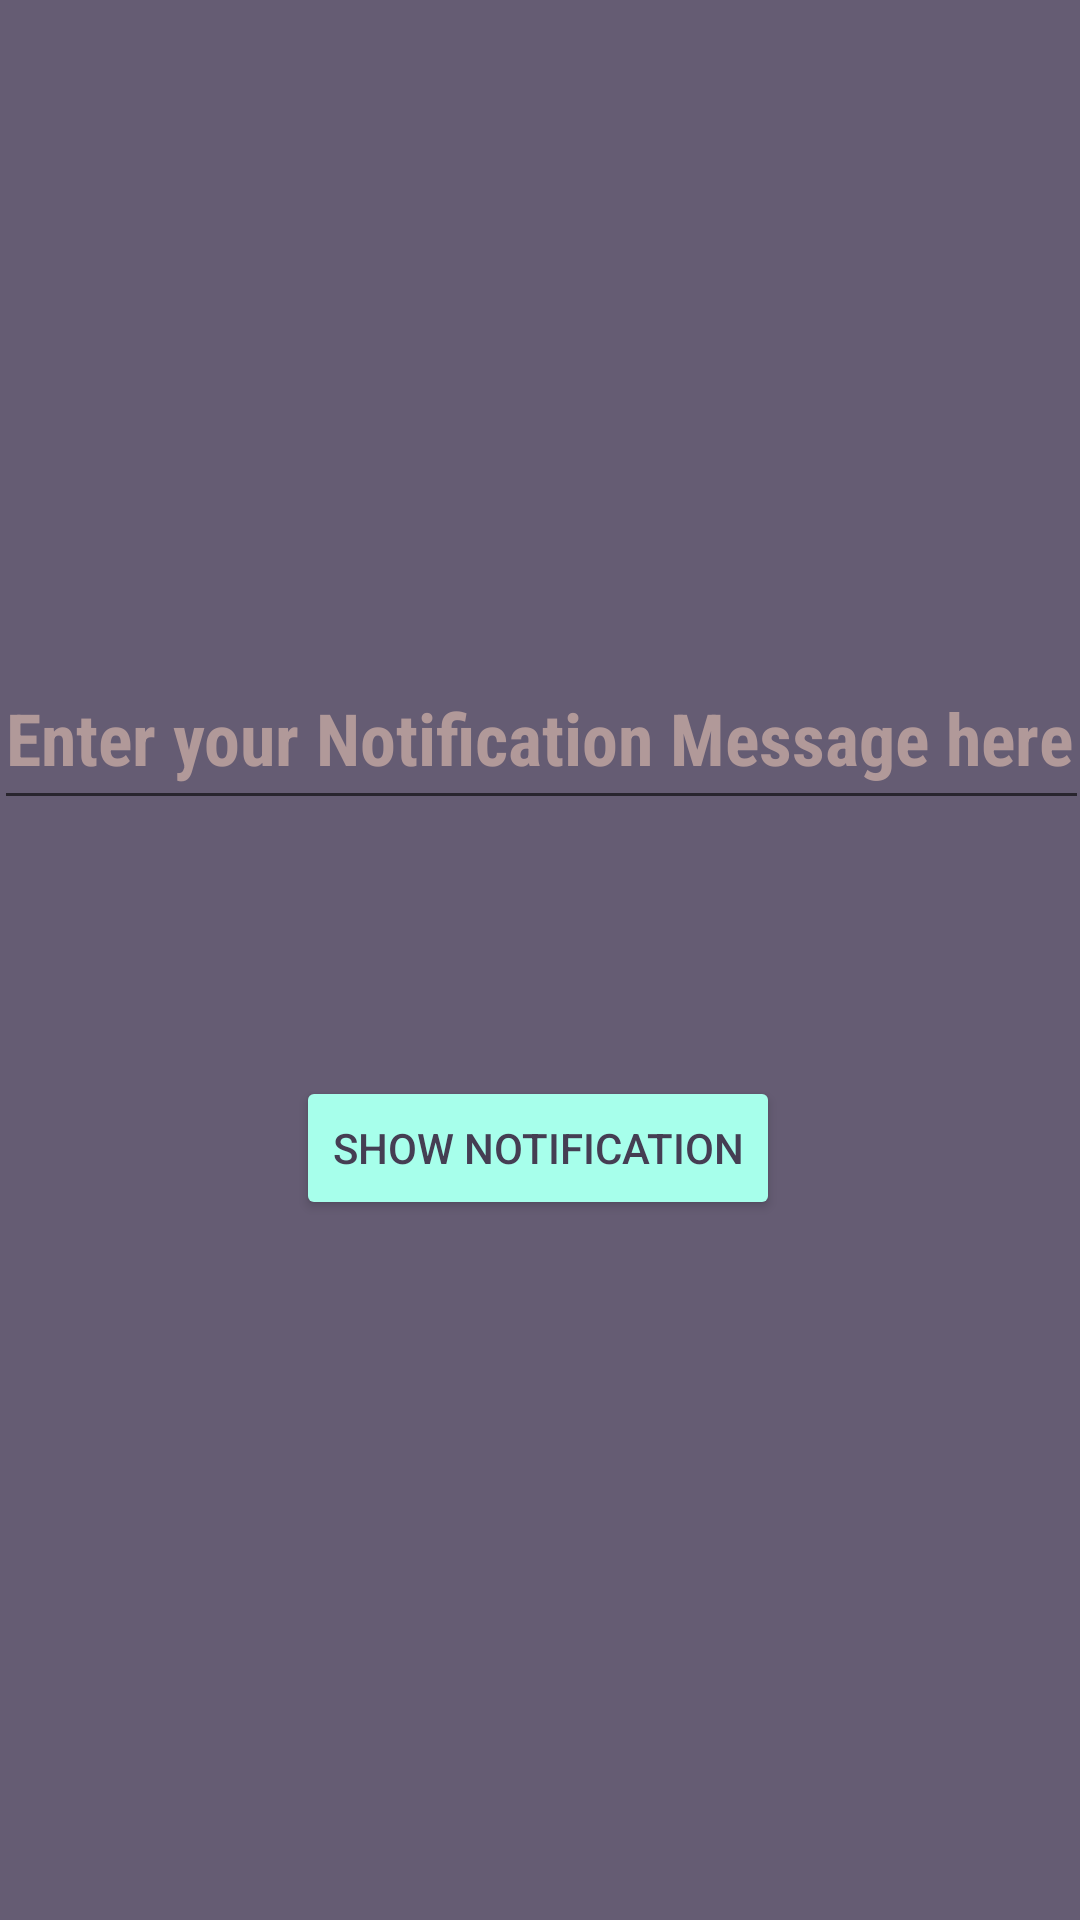

This screen was rendered from an Android layout file. Write that file and the resources it references.
<!-- AndroidManifest.xml: application theme Theme.AIBNotification -->
<!-- res/layout/activity_main.xml -->
<?xml version="1.0" encoding="utf-8"?>
<androidx.constraintlayout.widget.ConstraintLayout xmlns:android="http://schemas.android.com/apk/res/android"
    xmlns:app="http://schemas.android.com/apk/res-auto"
    xmlns:tools="http://schemas.android.com/tools"
    android:layout_width="match_parent"
    android:layout_height="match_parent"
    android:background="#655C73"
    android:backgroundTint="#655C73"
    tools:context=".MainActivity">


    <EditText
        android:id="@+id/edtNotifi"
        android:layout_width="365dp"
        android:layout_height="58dp"
        android:fontFamily="sans-serif-condensed"
        android:hint="Enter your Notification Message here"
        android:textColorHint="#B19999"
        android:textSize="24sp"
        android:textStyle="bold"
        app:layout_constraintBottom_toBottomOf="parent"
        app:layout_constraintLeft_toLeftOf="parent"
        app:layout_constraintRight_toRightOf="parent"
        app:layout_constraintTop_toTopOf="parent"
        app:layout_constraintVertical_bias="0.37" />

    <Button
        android:id="@+id/btnNotifi"
        android:layout_width="wrap_content"
        android:layout_height="wrap_content"
        android:backgroundTint="#A7FFEB"
        android:text="Show Notification"
        android:textColor="#453E53"
        app:layout_constraintBottom_toBottomOf="parent"
        app:layout_constraintEnd_toEndOf="parent"
        app:layout_constraintHorizontal_bias="0.497"
        app:layout_constraintStart_toStartOf="parent"
        app:layout_constraintTop_toBottomOf="@+id/edtNotifi"
        app:layout_constraintVertical_bias="0.268" />

</androidx.constraintlayout.widget.ConstraintLayout>
<!-- resources referenced by this layout -->
<resources>
  <style name="Theme.AIBNotification" parent="Theme.MaterialComponents.DayNight.DarkActionBar">
          
          <item name="colorPrimary">@color/purple_500</item>
          <item name="colorPrimaryVariant">@color/purple_700</item>
          <item name="colorOnPrimary">@color/white</item>
          
          <item name="colorSecondary">@color/teal_200</item>
          <item name="colorSecondaryVariant">@color/teal_700</item>
          <item name="colorOnSecondary">@color/black</item>
          
          <item name="android:statusBarColor" tools:targetApi="l">?attr/colorPrimaryVariant</item>
          
      </style>
  <!-- not gathered from this repository: default colours our renderer supplied (Android Studio template values) -->
  <color name="purple_500">#FF6200EE</color>
  <color name="purple_700">#FF3700B3</color>
  <color name="teal_200">#FF03DAC5</color>
  <color name="teal_700">#FF018786</color>
  <color name="black">#FF000000</color>
  <color name="white">#FFFFFFFF</color>
</resources>
